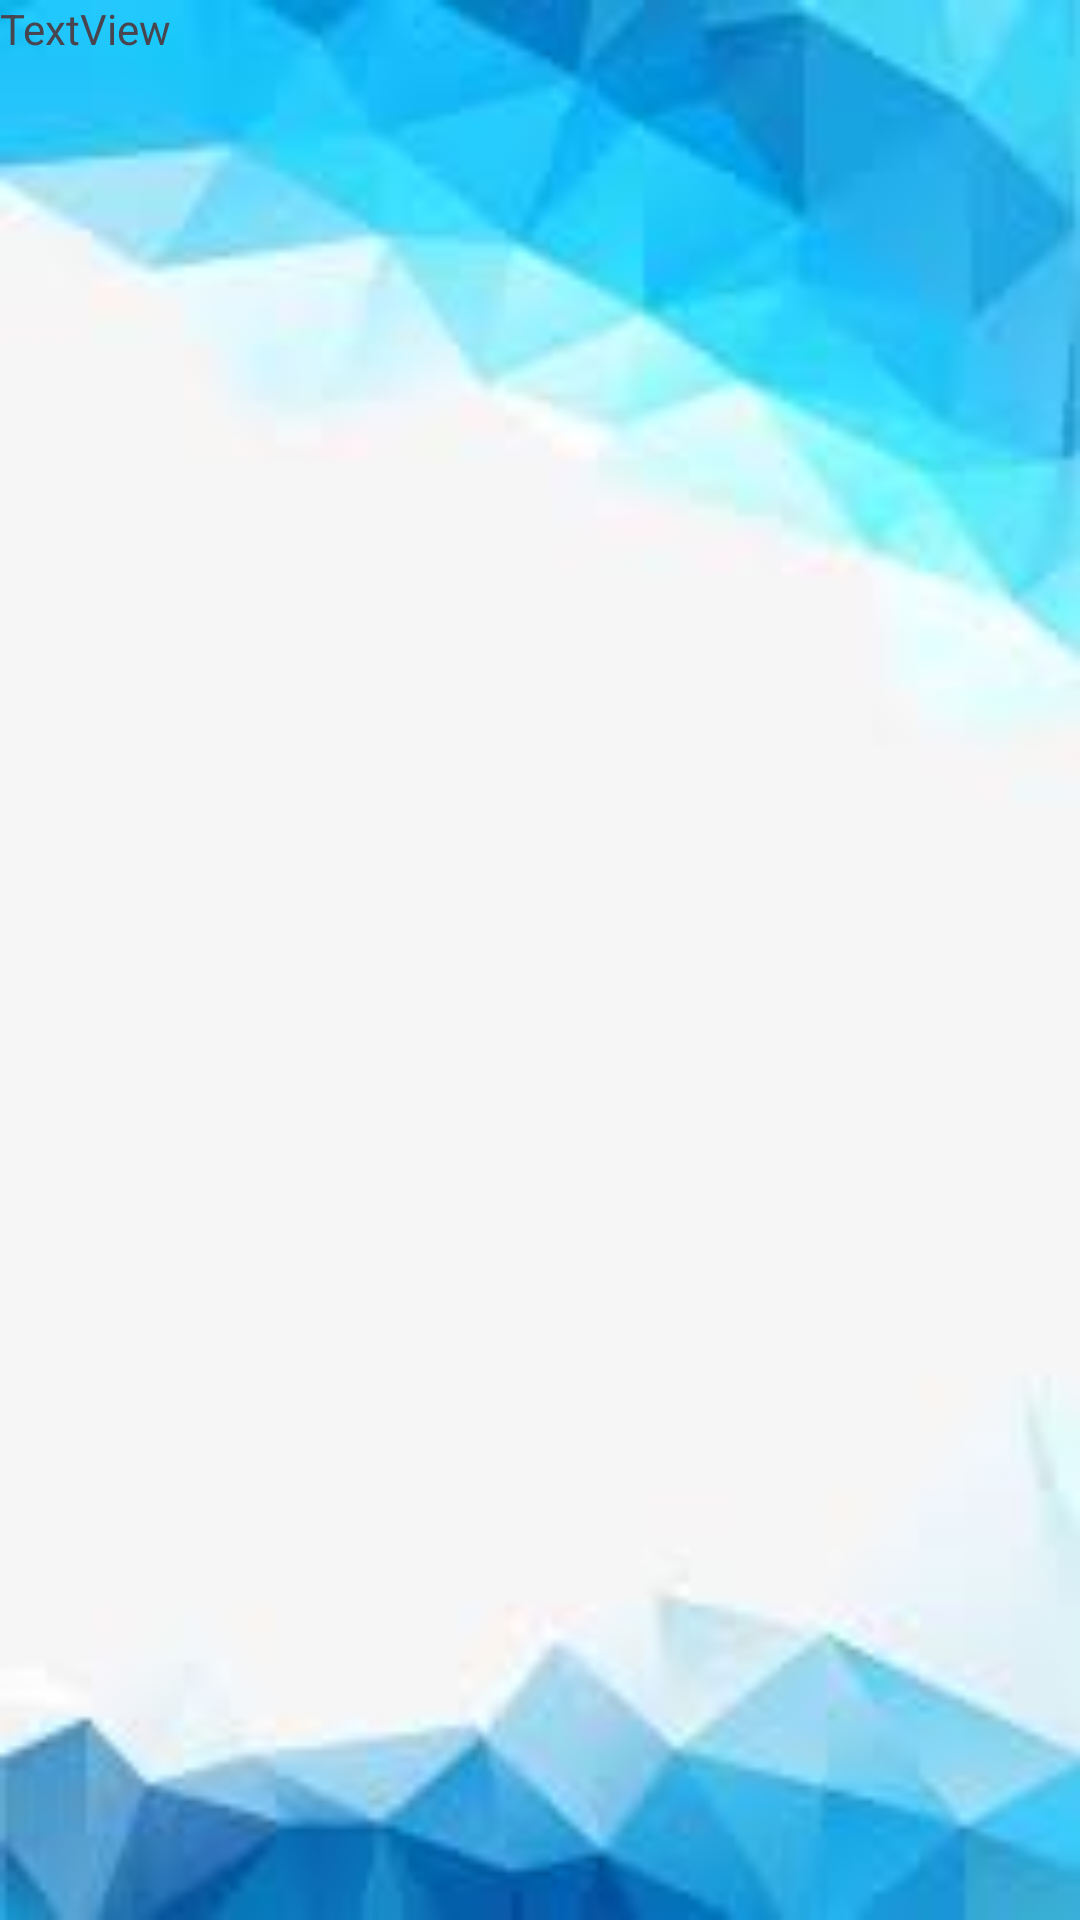

Layout XML and referenced resources for this Android screen:
<!-- AndroidManifest.xml: application theme Theme.Ofekrealpro -->
<!-- res/layout/activity_first.xml -->
<?xml version="1.0" encoding="utf-8"?>
<androidx.constraintlayout.widget.ConstraintLayout xmlns:android="http://schemas.android.com/apk/res/android"
    xmlns:tools="http://schemas.android.com/tools"
    android:id="@+id/main"
    android:layout_width="match_parent"
    android:layout_height="match_parent"
    tools:context=".first"
    android:background="@drawable/dsds">

    <TextView
        android:id="@+id/textView"
        android:layout_width="wrap_content"
        android:layout_height="wrap_content"
        android:text="TextView"
        tools:layout_editor_absoluteX="215dp"
        tools:layout_editor_absoluteY="130dp" />
</androidx.constraintlayout.widget.ConstraintLayout>
<!-- resources referenced by this layout -->
<resources>
  <!-- drawable dsds: jpg bitmap (drawable, 3249 bytes) -->
  <style name="Theme.Ofekrealpro" parent="Base.Theme.Ofekrealpro" />
  <style name="Base.Theme.Ofekrealpro" parent="Theme.Material3.DayNight.NoActionBar">
          
          
      </style>
</resources>
